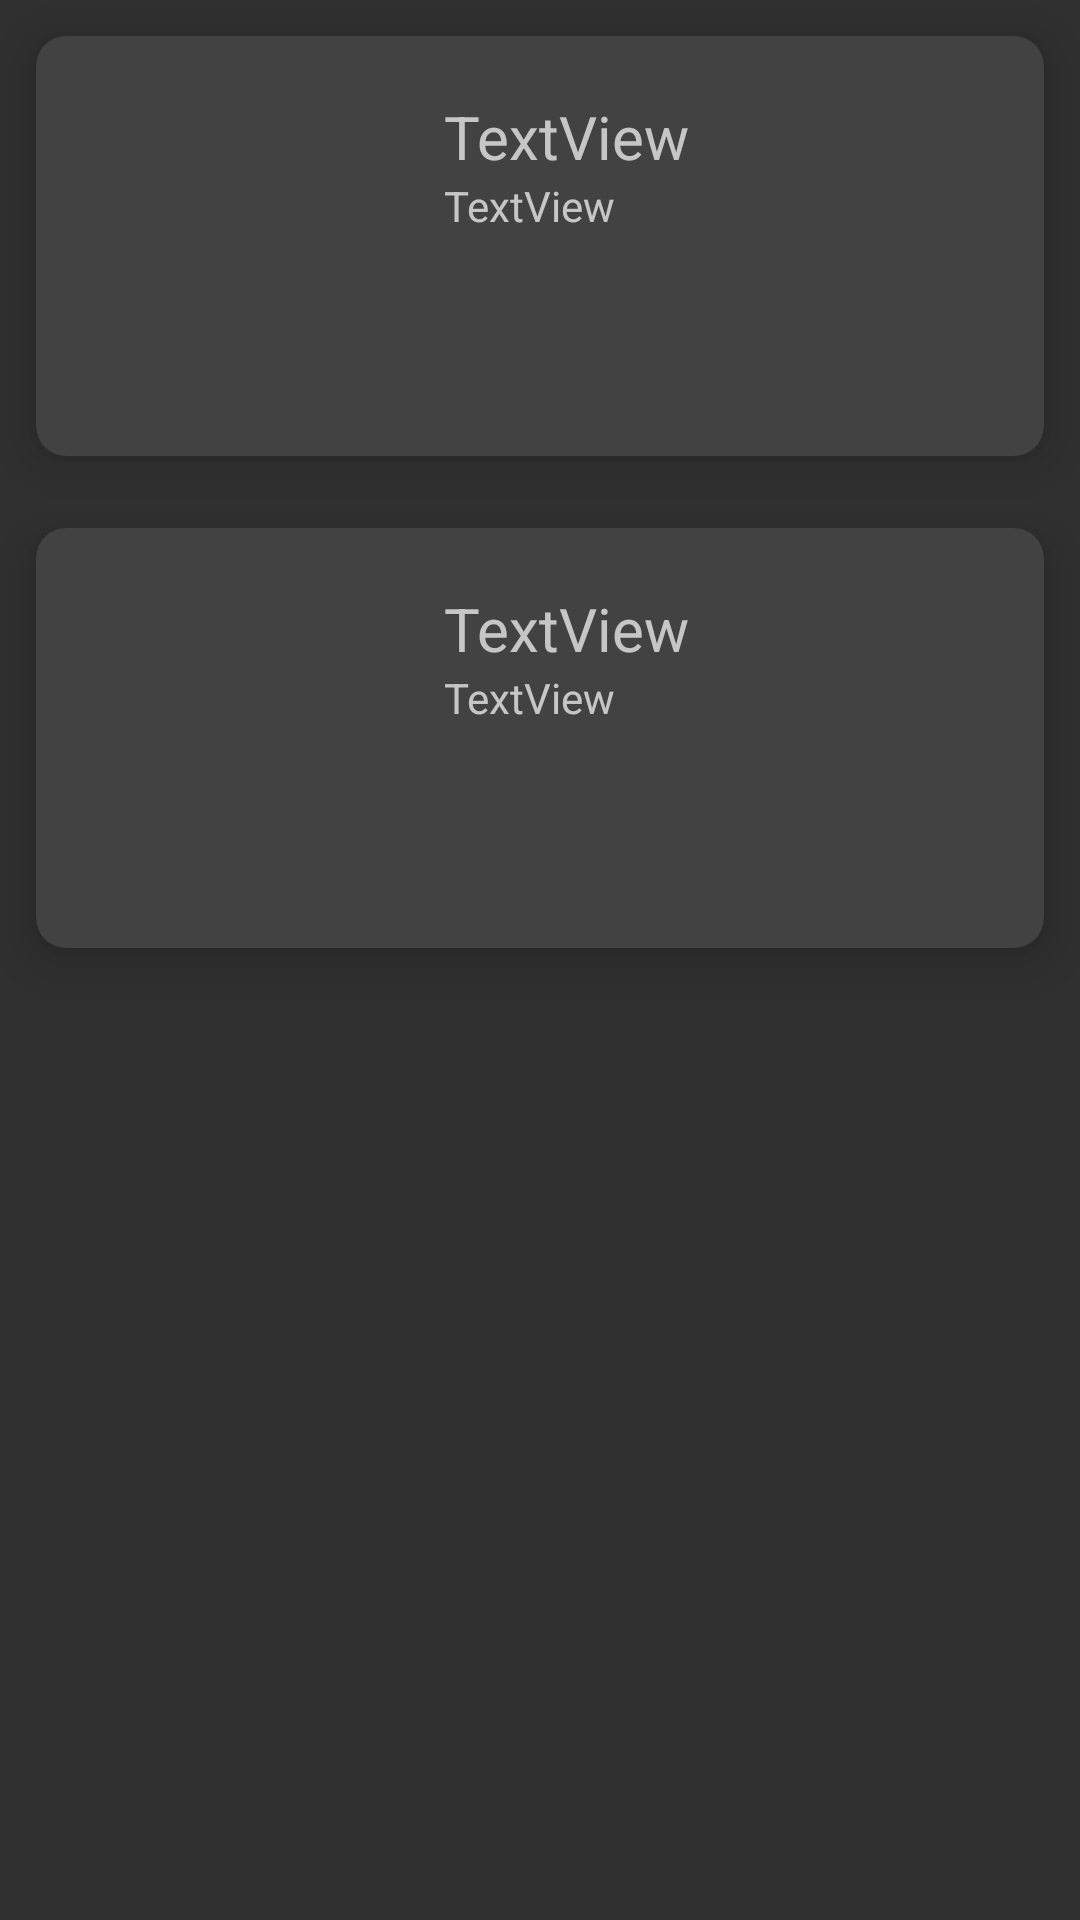

Here is an Android app screen rendered from its layout file. Give the layout XML and the strings, colors and styles it references.
<!-- AndroidManifest.xml: application theme Theme.AppCompat.NoActionBar -->
<!-- res/layout/activity_card.xml -->
<?xml version="1.0" encoding="utf-8"?>
<androidx.constraintlayout.widget.ConstraintLayout xmlns:android="http://schemas.android.com/apk/res/android"
    xmlns:app="http://schemas.android.com/apk/res-auto"
    xmlns:tools="http://schemas.android.com/tools"
    android:layout_width="match_parent"
    android:layout_height="match_parent"
    tools:context=".Card">

    <LinearLayout
        android:layout_width="match_parent"
        android:layout_height="match_parent"
        android:orientation="vertical">

        <androidx.cardview.widget.CardView xmlns:android="http://schemas.android.com/apk/res/android"
            xmlns:app="http://schemas.android.com/apk/res-auto"
            android:id="@+id/carta"
            android:layout_width="match_parent"
            android:layout_height="wrap_content"
            android:layout_margin="12dp"


            android:background="#B53333"
            app:cardCornerRadius="10dp"
            app:cardElevation="10dp"
            app:contentPadding="10dp">

            <RelativeLayout
                android:layout_width="match_parent"
                android:layout_height="wrap_content"
                android:padding="10dp">

                <ImageView
                    android:id="@+id/image"
                    android:layout_width="100dp"
                    android:layout_height="100dp"
                    android:layout_alignParentLeft="true"
                    android:layout_alignParentTop="true"
                    android:layout_alignParentRight="false"
                    android:layout_marginEnd="16dp"
                    android:layout_marginRight="16dp"
                    app:srcCompat="@drawable/ic_launcher_foreground" />

                <TextView
                    android:id="@+id/titulo"
                    android:layout_width="wrap_content"
                    android:layout_height="wrap_content"
                    android:layout_alignParentTop="true"
                    android:layout_toEndOf="@id/image"
                    android:layout_toRightOf="@id/image"
                    android:text="TextView"
                    android:textSize="20sp" />

                <TextView
                    android:id="@+id/textView12"
                    android:layout_width="wrap_content"
                    android:layout_height="wrap_content"
                    android:layout_below="@id/titulo"

                    android:layout_toEndOf="@id/image"
                    android:layout_toRightOf="@id/image"
                    android:text="TextView" />
            </RelativeLayout>
        </androidx.cardview.widget.CardView>



        <androidx.cardview.widget.CardView xmlns:android="http://schemas.android.com/apk/res/android"
            xmlns:app="http://schemas.android.com/apk/res-auto"
            android:id="@+id/carta"
            android:layout_width="match_parent"
            android:layout_height="wrap_content"
            android:layout_margin="12dp"


            android:background="#B53333"
            app:cardCornerRadius="10dp"
            app:cardElevation="10dp"
            app:contentPadding="10dp">

            <RelativeLayout
                android:layout_width="match_parent"
                android:layout_height="wrap_content"
                android:padding="10dp">

                <ImageView
                    android:id="@+id/image"
                    android:layout_width="100dp"
                    android:layout_height="100dp"
                    android:layout_alignParentLeft="true"
                    android:layout_alignParentTop="true"
                    android:layout_alignParentRight="false"
                    android:layout_marginEnd="16dp"
                    android:layout_marginRight="16dp"
                    app:srcCompat="@drawable/ic_launcher_foreground" />

                <TextView
                    android:id="@+id/titulo"
                    android:layout_width="wrap_content"
                    android:layout_height="wrap_content"
                    android:layout_alignParentTop="true"
                    android:layout_toEndOf="@id/image"
                    android:layout_toRightOf="@id/image"
                    android:text="TextView"
                    android:textSize="20sp" />

                <TextView
                    android:id="@+id/textView12"
                    android:layout_width="wrap_content"
                    android:layout_height="wrap_content"
                    android:layout_below="@id/titulo"

                    android:layout_toEndOf="@id/image"
                    android:layout_toRightOf="@id/image"
                    android:text="TextView" />
            </RelativeLayout>
        </androidx.cardview.widget.CardView>






    </LinearLayout>
</androidx.constraintlayout.widget.ConstraintLayout>
<!-- resources referenced by this layout -->
<resources>

</resources>
